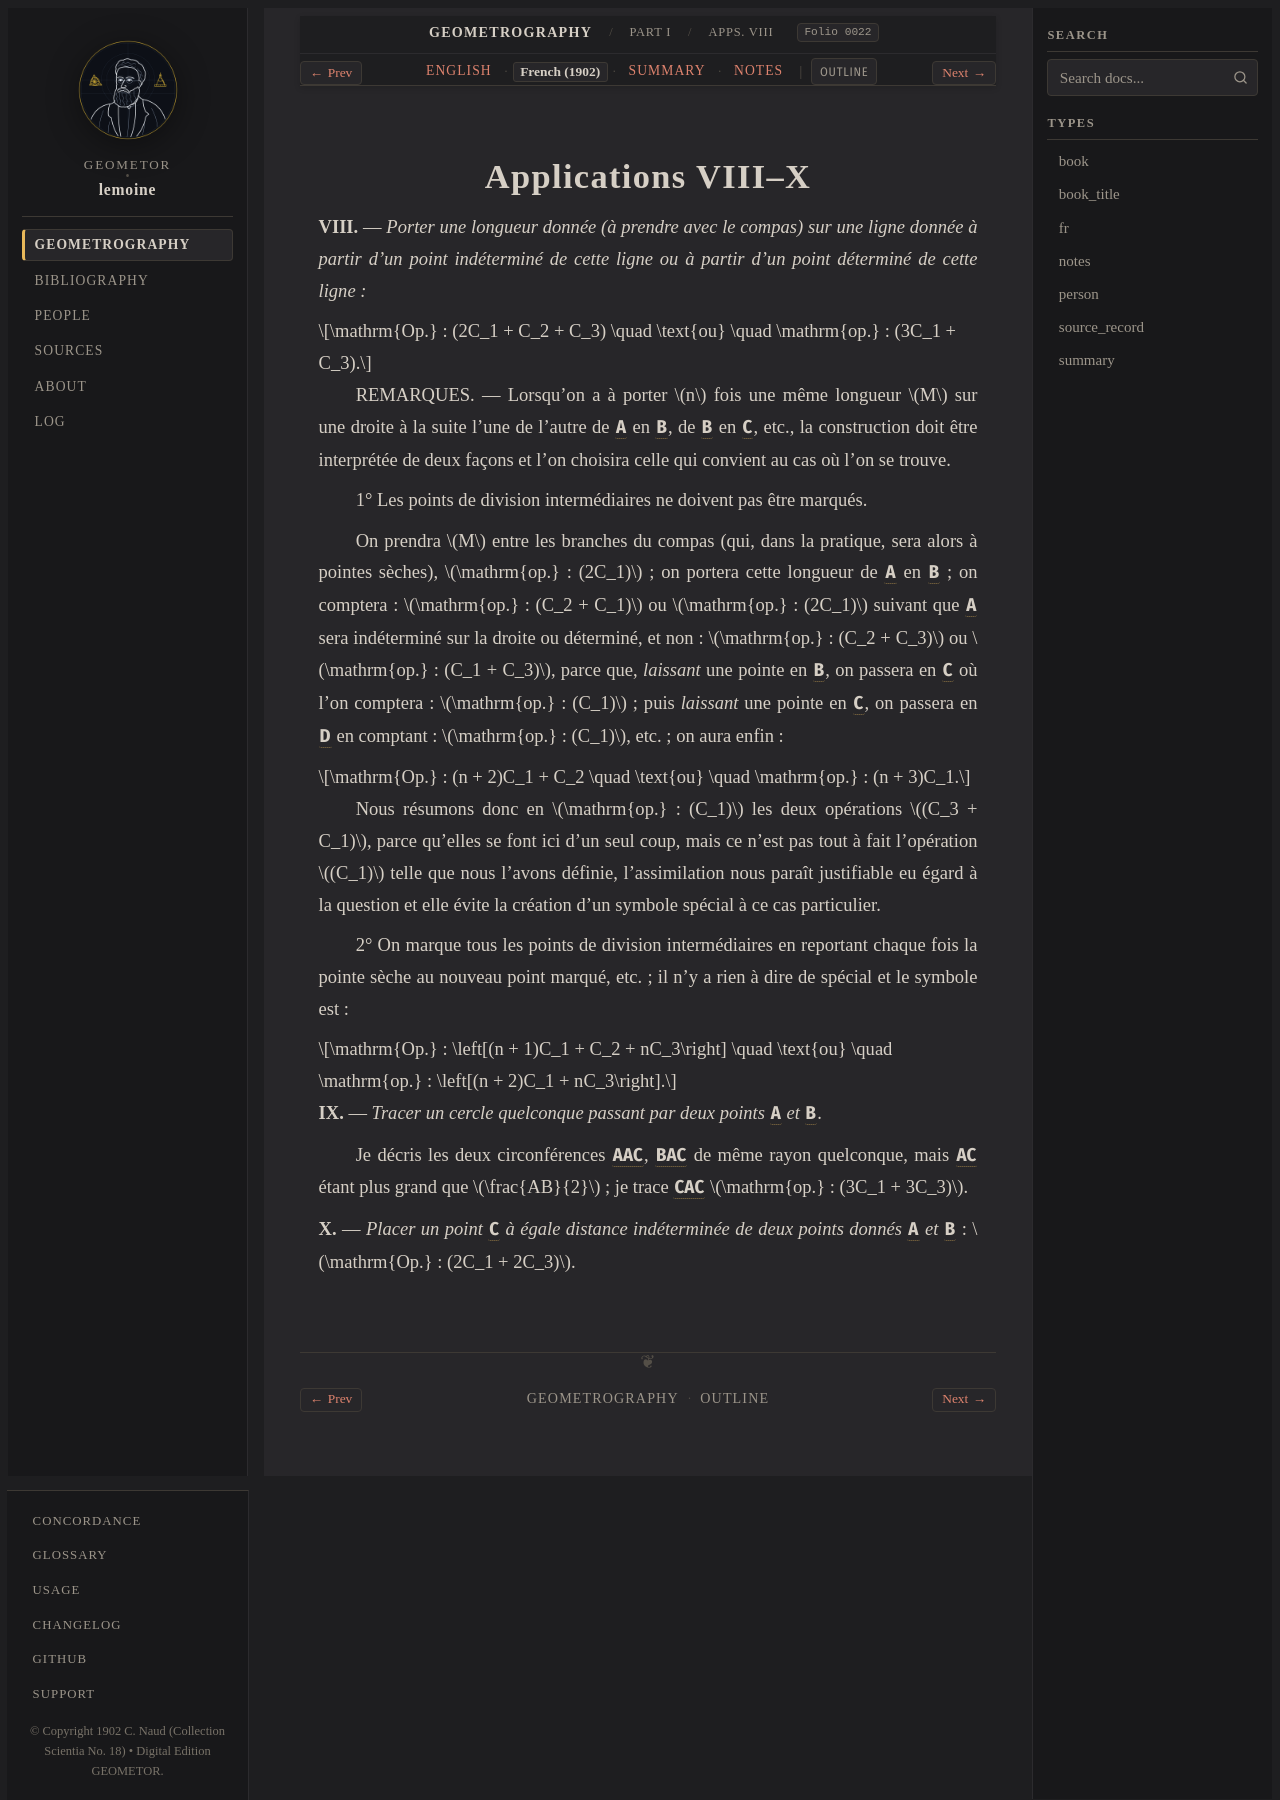

repository: geometor/lemoine · page: geometrographie/part_01_operations/04_applications_viii_x/fr.html · generator: sphinx

:type: fr
:layout: book
:canonical_id: Apps. VIII–X
:order: 4
:folio: 0022

.. _lemoine-04_applications_viii_x-fr:

Applications VIII–X
===================

.. folio:: 0022
   :page: p. 6

**VIII.** — *Porter une longueur donnée (à prendre avec le compas) sur une ligne donnée*
*à partir d'un point indéterminé de cette ligne ou à partir d'un point déterminé de cette ligne :*

.. math::

   \mathrm{Op.} : (2C_1 + C_2 + C_3) \quad \text{ou} \quad \mathrm{op.} : (3C_1 + C_3).

REMARQUES. — Lorsqu'on a à porter :math:`n` fois une même longueur :math:`M` sur une droite à la suite l'une de l'autre
de :g:`A` en :g:`B`, de :g:`B` en :g:`C`, etc., la construction doit être interprétée de deux façons
et l'on choisira celle qui convient au cas où l'on se trouve.

1° Les points de division intermédiaires ne doivent pas être marqués.

On prendra :math:`M` entre les branches du compas (qui, dans la pratique, sera alors à pointes sèches),
:math:`\mathrm{op.} : (2C_1)` ; on portera cette longueur de :g:`A` en :g:`B` ; on comptera : :math:`\mathrm{op.} : (C_2 + C_1)` ou :math:`\mathrm{op.} : (2C_1)`
suivant que :g:`A` sera indéterminé sur la droite ou déterminé, et non : :math:`\mathrm{op.} : (C_2 + C_3)` ou :math:`\mathrm{op.} : (C_1 + C_3)`,
parce que, *laissant* une pointe en :g:`B`, on passera en :g:`C` où l'on comptera : :math:`\mathrm{op.} : (C_1)` ;
puis *laissant* une pointe en :g:`C`, on passera en :g:`D` en comptant : :math:`\mathrm{op.} : (C_1)`, etc. ; on aura enfin :

.. math::

   \mathrm{Op.} : (n + 2)C_1 + C_2 \quad \text{ou} \quad \mathrm{op.} : (n + 3)C_1.

Nous résumons donc en :math:`\mathrm{op.} : (C_1)` les deux opérations :math:`(C_3 + C_1)`, parce qu'elles se font ici d'un seul coup,
mais ce n'est pas tout à fait l'opération :math:`(C_1)` telle que nous l'avons définie, l'assimilation nous paraît justifiable
eu égard à la question et elle évite la création d'un symbole spécial à ce cas particulier.

2° On marque tous les
points de division intermédiaires en reportant chaque fois la pointe sèche au nouveau point marqué, etc. ; il n'y a rien
à dire de spécial et le symbole est :

.. math::

   \mathrm{Op.} : \left[(n + 1)C_1 + C_2 + nC_3\right] \quad \text{ou} \quad \mathrm{op.} : \left[(n + 2)C_1 + nC_3\right].

**IX.** — *Tracer un cercle quelconque passant par deux points* :g:`A` *et* :g:`B`.

Je décris les deux circonférences :g:`A(AC)`, :g:`B(AC)`
de même rayon quelconque, mais :g:`AC` étant plus grand que :math:`\frac{AB}{2}` ; je trace :g:`C(AC)` :math:`\mathrm{op.} : (3C_1 + 3C_3)`.

**X.** — *Placer un point* :g:`C` *à égale distance indéterminée de deux points donnés* :g:`A` *et* :g:`B` : :math:`\mathrm{Op.} : (2C_1 + 2C_3)`.
